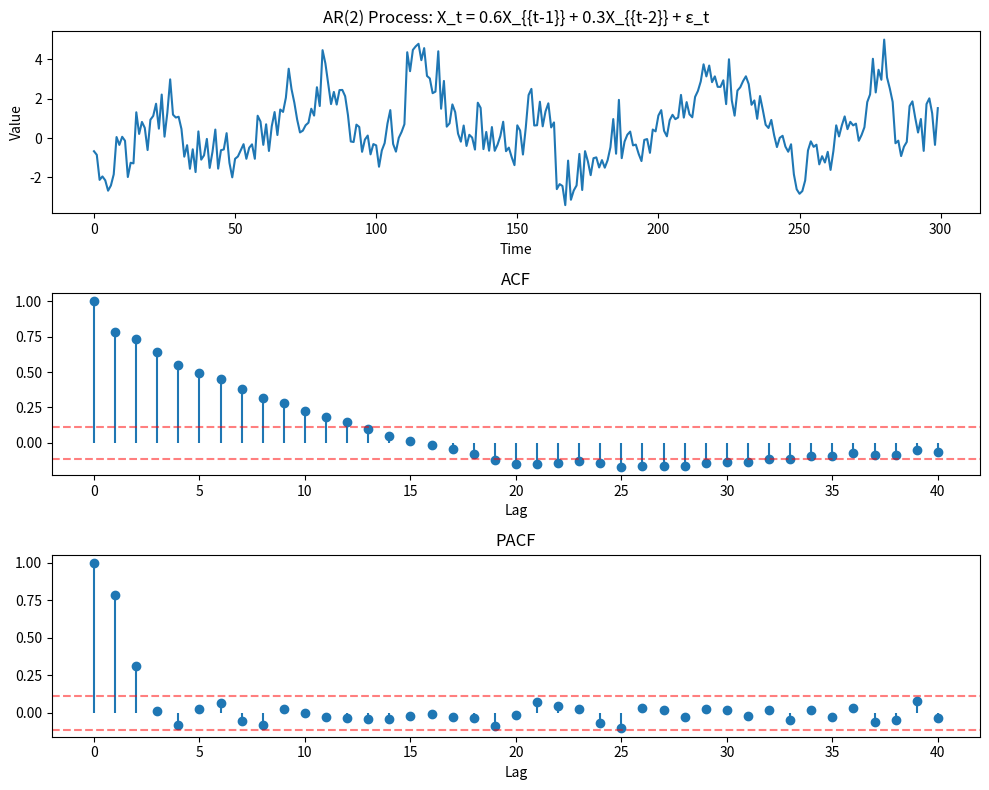

This chart was generated by the following Python code: (Note: this script raises an exception after producing the figure.)
#!/usr/bin/env python3
"""03.27 Time Series: ARIMA simulation, ACF/PACF, and forecasting."""
import numpy as np
import matplotlib.pyplot as plt

np.random.seed(42)
n = 300

# AR(2) process: X_t = 0.6*X_{t-1} + 0.3*X_{t-2} + ε_t
phi = [0.6, 0.3]
ar = np.zeros(n + 100)
for t in range(2, n + 100):
    ar[t] = phi[0] * ar[t-1] + phi[1] * ar[t-2] + np.random.normal(0, 1)
ar = ar[100:]  # burn-in

# ACF and PACF
def acf(x, max_lag=40):
    xc = x - x.mean()
    denom = np.sum(xc**2)
    return np.array([np.sum(xc[:len(xc)-lag] * xc[lag:]) / denom for lag in range(max_lag+1)])

def pacf_via_durbin(x, max_lag=40):
    pacf_vals = np.zeros(max_lag+1)
    pacf_vals[0] = 1.0
    r = acf(x, max_lag)[1:]
    phi = np.zeros((max_lag, max_lag))
    for k in range(max_lag):
        if k == 0:
            phi[k, k] = r[0]
        else:
            num = r[k] - phi[k-1, :k] @ r[k-1::-1]
            denom = 1 - phi[k-1, :k] @ r[:k]
            phi[k, k] = num / denom
            phi[k, :k] = phi[k-1, :k] - phi[k, k] * phi[k-1, k-1::-1]
        pacf_vals[k+1] = phi[k, k]
    return pacf_vals

acf_vals = acf(ar, 40)
pacf_vals = pacf_via_durbin(ar, 40)

fig, axes = plt.subplots(3, 1, figsize=(10, 8))
axes[0].plot(ar)
axes[0].set_title("AR(2) Process: X_t = 0.6X_{{t-1}} + 0.3X_{{t-2}} + ε_t")
axes[0].set_xlabel("Time")
axes[0].set_ylabel("Value")

axes[1].stem(range(41), acf_vals, basefmt=" ")
axes[1].axhline(1.96/np.sqrt(n), color='r', linestyle='--', alpha=0.5)
axes[1].axhline(-1.96/np.sqrt(n), color='r', linestyle='--', alpha=0.5)
axes[1].set_title("ACF")
axes[1].set_xlabel("Lag")

axes[2].stem(range(41), pacf_vals, basefmt=" ")
axes[2].axhline(1.96/np.sqrt(n), color='r', linestyle='--', alpha=0.5)
axes[2].axhline(-1.96/np.sqrt(n), color='r', linestyle='--', alpha=0.5)
axes[2].set_title("PACF")
axes[2].set_xlabel("Lag")
plt.tight_layout()
plt.savefig("../../assets/phase03/27-time-series.png")
plt.close()

print("AR(2) series generated. ACF decays gradually, PACF cuts off at lag 2.")
print(f"PACF at lag 1: {pacf_vals[1]:.3f}, lag 2: {pacf_vals[2]:.3f}")
